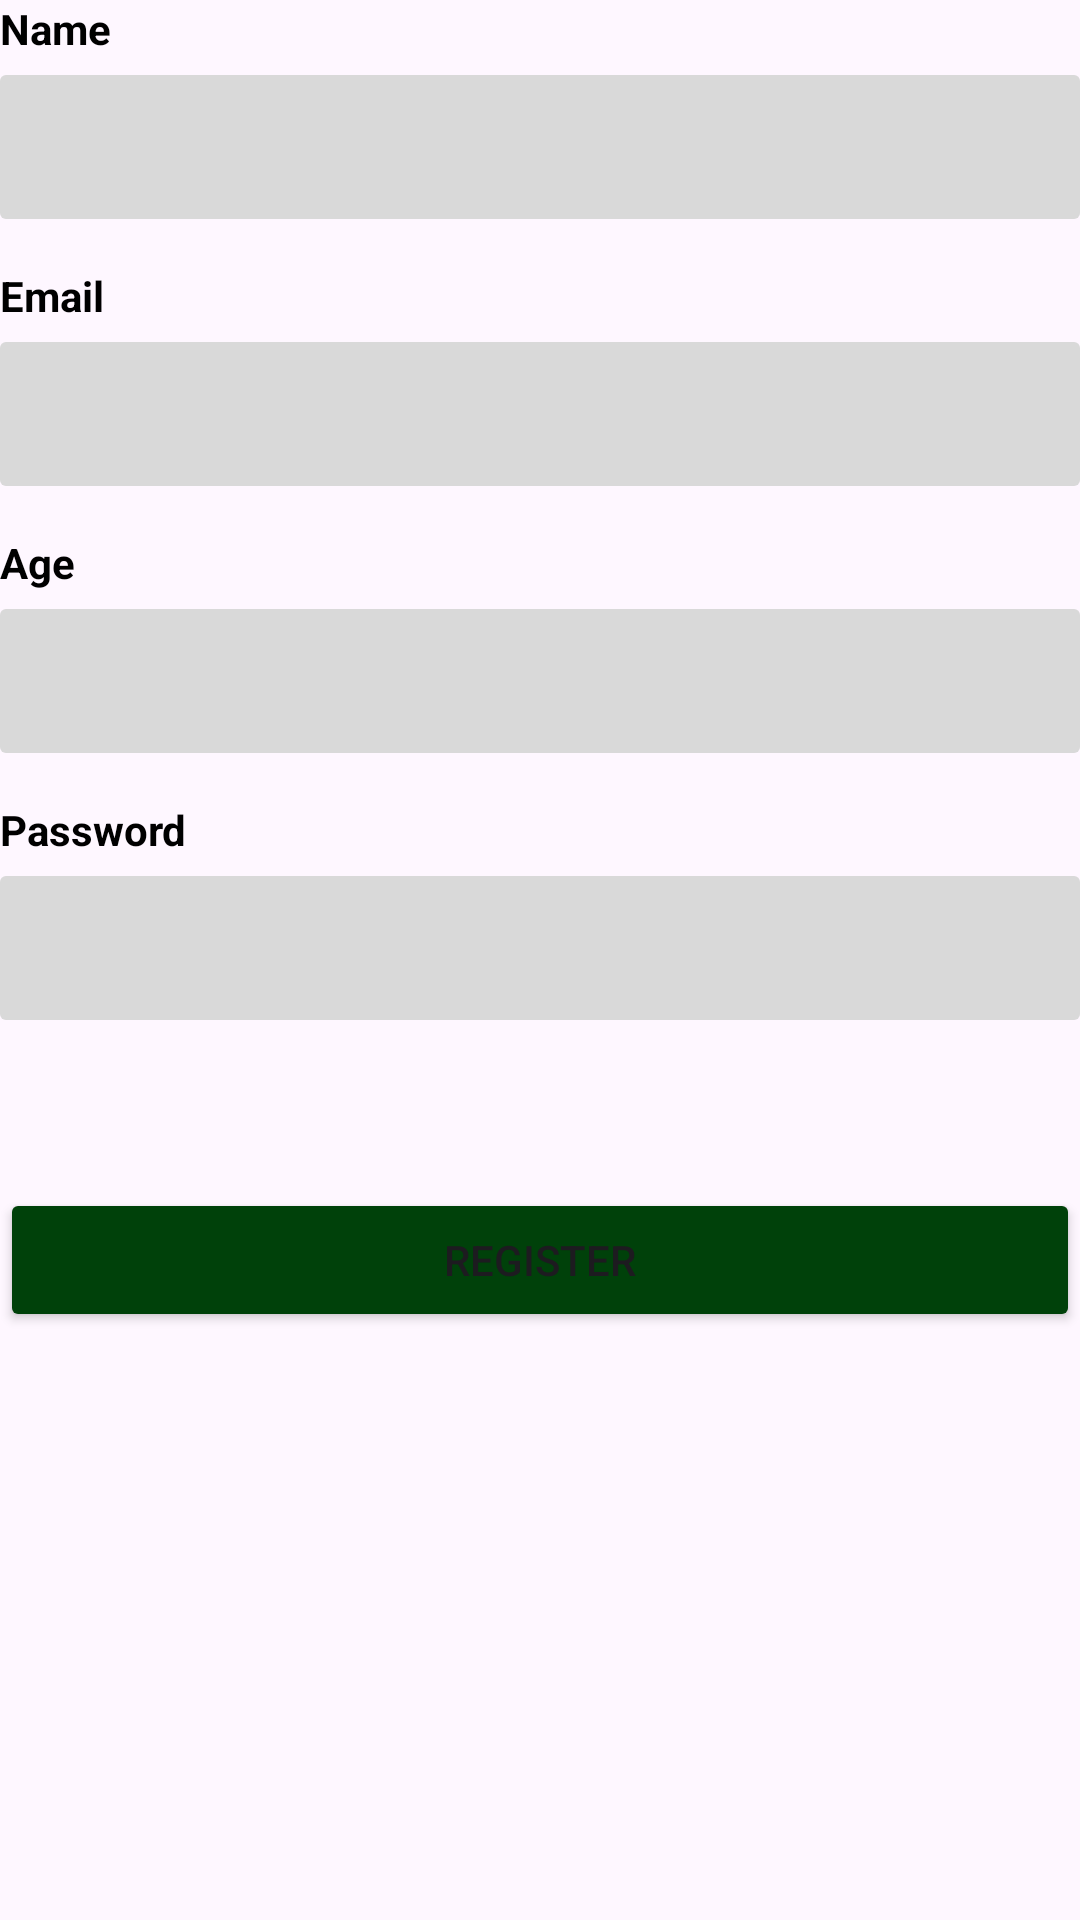

Here is an Android app screen rendered from its layout file. Give the layout XML and the strings, colors and styles it references.
<!-- AndroidManifest.xml: application theme Theme.EmpployeeAPP -->
<!-- res/layout/fragment_register.xml -->
<?xml version="1.0" encoding="utf-8"?>
<LinearLayout xmlns:android="http://schemas.android.com/apk/res/android"
    android:layout_width="match_parent"
    android:layout_height="wrap_content"
    android:orientation="vertical">

    <TextView
        android:layout_width="wrap_content"
        android:layout_height="wrap_content"
        android:text="Name"
        android:textStyle="bold"
        android:textColor="#000000"/>
    <EditText
        android:id="@+id/txtName"
        android:layout_width="match_parent"
        android:layout_height="48dp"
        android:layout_marginTop="6dp"
        android:background="@drawable/bg_input"
        android:paddingHorizontal="12dp"/>
    <TextView
        android:layout_width="wrap_content"
        android:layout_height="wrap_content"
        android:layout_marginTop="16dp"
        android:text="Email"
        android:textStyle="bold"
        android:textColor="#000000"/>
    <EditText
        android:id="@+id/txtEmail"
        android:layout_width="match_parent"
        android:layout_height="48dp"
        android:layout_marginTop="6dp"
        android:background="@drawable/bg_input"
        android:paddingHorizontal="12dp"
        android:inputType="textEmailAddress"/>
    <TextView
        android:layout_width="wrap_content"
        android:layout_height="wrap_content"
        android:layout_marginTop="16dp"
        android:text="Age"
        android:textStyle="bold"
        android:textColor="#000000"/>
    <EditText
        android:id="@+id/txtAge"
        android:layout_width="match_parent"
        android:layout_height="48dp"
        android:layout_marginTop="6dp"
        android:background="@drawable/bg_input"
        android:paddingHorizontal="12dp"
        android:inputType="number"/>
    <TextView
        android:layout_width="wrap_content"
        android:layout_height="wrap_content"
        android:layout_marginTop="16dp"
        android:text="Password"
        android:textStyle="bold"
        android:textColor="#000000"/>
    <EditText
        android:id="@+id/txtPassword"
        android:layout_width="match_parent"
        android:layout_height="48dp"
        android:layout_marginTop="6dp"
        android:background="@drawable/bg_input"
        android:paddingHorizontal="12dp"
        android:inputType="textPassword"/>
    <Button
        android:id="@+id/btnRegister"
        android:layout_width="match_parent"
        android:layout_height="wrap_content"
        android:text="Register"
        android:backgroundTint="@color/gren"
        android:layout_marginTop="56dp"/>
</LinearLayout>
<!-- resources referenced by this layout -->
<resources>
  <color name="gren">#00410A</color>
  <!-- drawable bg_input (drawable) -->
  <?xml version="1.0" encoding="utf-8"?>
  <shape xmlns:android="http://schemas.android.com/apk/res/android">
      <solid android:color="#D9D9D9"/>
      <corners android:radius="2dp"/>
  </shape>
  <style name="Theme.EmpployeeAPP" parent="Base.Theme.EmpployeeAPP" />
  <style name="Base.Theme.EmpployeeAPP" parent="Theme.Material3.DayNight.NoActionBar">
          
          
      </style>
</resources>
